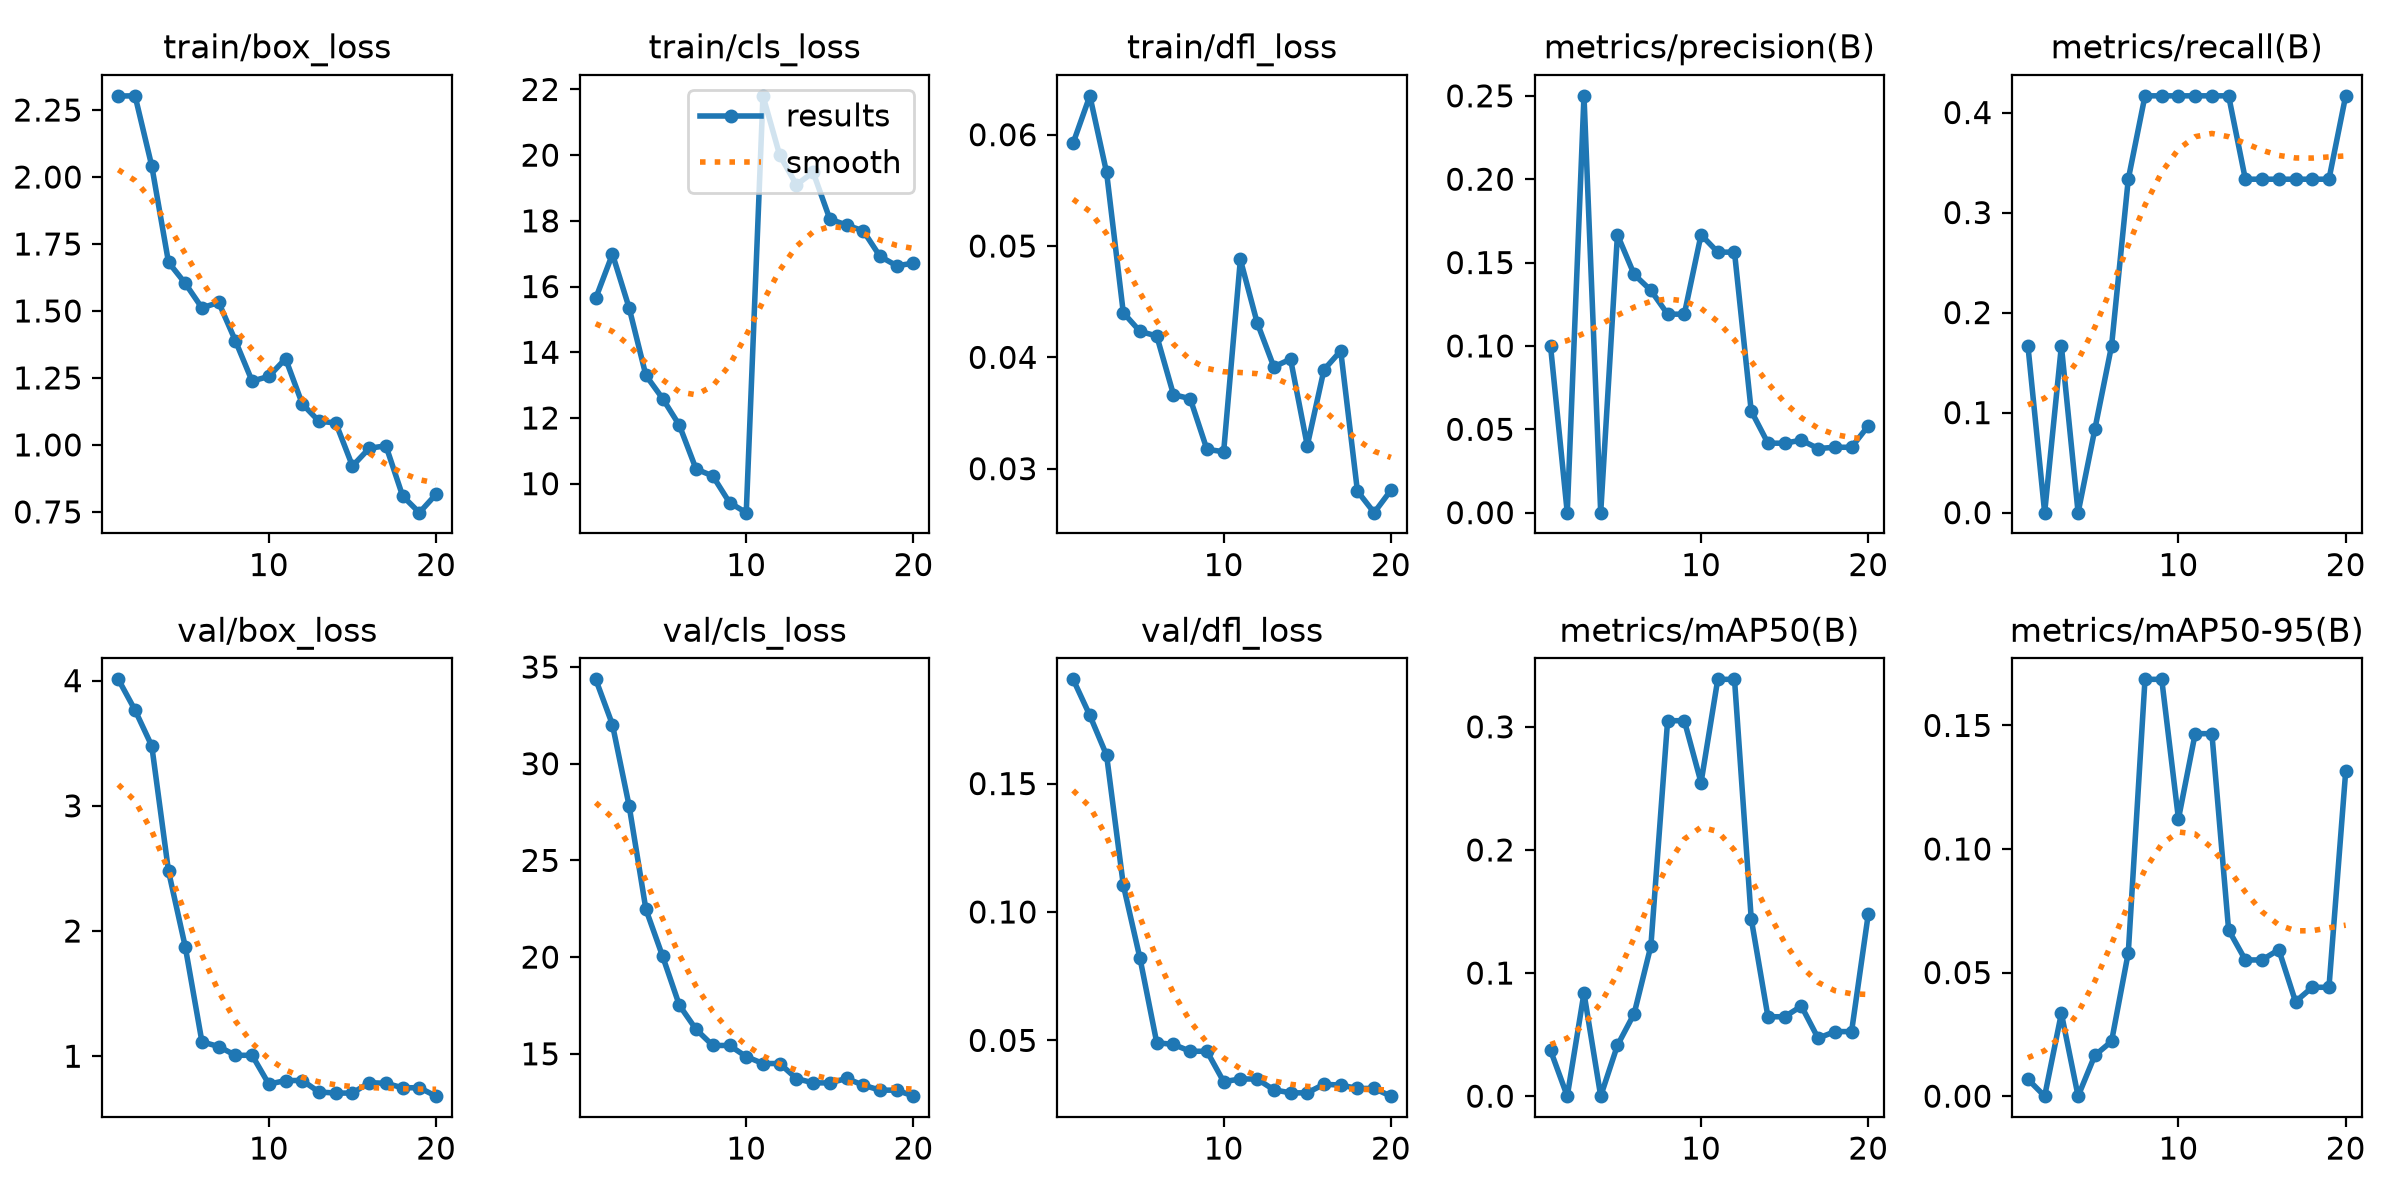

Data behind this chart, as committed beside it:
epoch, time, train/box_loss, train/cls_loss, train/dfl_loss, metrics/precision(B), metrics/recall(B), metrics/mAP50(B), metrics/mAP50-95(B), val/box_loss, val/cls_loss, val/dfl_loss, lr/pg0, lr/pg1, lr/pg2
1, 71.21, 2.302, 15.64, 0.05925, 0.1, 0.1667, 0.03722, 0.00682, 4.01, 34.36, 0.1906, 3.03e-05, 3.03e-05, 3.03e-05
2, 142.8, 2.303, 16.99, 0.06349, 0, 0, 0, 0, 3.764, 32.02, 0.1765, 6.04803e-05, 6.04803e-05, 6.04803e-05
3, 211.3, 2.041, 15.35, 0.05661, 0.25, 0.1667, 0.08375, 0.0335, 3.478, 27.8, 0.161, 8.7361e-05, 8.7361e-05, 8.7361e-05
4, 278.9, 1.682, 13.3, 0.04401, 0, 0, 0, 0, 2.478, 22.47, 0.1105, 0.0001109, 0.0001109, 0.0001109
5, 348.8, 1.603, 12.59, 0.04233, 0.1667, 0.08333, 0.04125, 0.0165, 1.876, 20.04, 0.08189, 0.0001312, 0.0001312, 0.0001312
6, 419.7, 1.511, 11.78, 0.04192, 0.1429, 0.1667, 0.067, 0.02216, 1.115, 17.51, 0.04909, 0.0001482, 0.0001482, 0.0001482
7, 490.2, 1.532, 10.45, 0.03665, 0.1333, 0.3333, 0.122, 0.05802, 1.078, 16.26, 0.04843, 0.0001619, 0.0001619, 0.0001619
8, 560, 1.389, 10.23, 0.03629, 0.1191, 0.4167, 0.305, 0.1686, 1.007, 15.43, 0.04576, 0.0001723, 0.0001723, 0.0001723
9, 629.4, 1.238, 9.424, 0.03174, 0.1191, 0.4167, 0.305, 0.1686, 1.007, 15.43, 0.04576, 0.0001794, 0.0001794, 0.0001794
10, 700.2, 1.256, 9.118, 0.03152, 0.1667, 0.4167, 0.2547, 0.1122, 0.7768, 14.85, 0.03393, 0.000168, 0.000168, 0.000168
11, 770, 1.322, 21.81, 0.04879, 0.1562, 0.4167, 0.3386, 0.1467, 0.8059, 14.5, 0.03496, 0.000153, 0.000153, 0.000153
12, 839, 1.153, 20, 0.04313, 0.1562, 0.4167, 0.3386, 0.1467, 0.8059, 14.5, 0.03496, 0.000138, 0.000138, 0.000138
13, 914, 1.088, 19.1, 0.03915, 0.06098, 0.4167, 0.1441, 0.06725, 0.7143, 13.72, 0.03076, 0.000123, 0.000123, 0.000123
14, 988.9, 1.082, 19.48, 0.03984, 0.04167, 0.3333, 0.0645, 0.05511, 0.7056, 13.5, 0.02957, 0.000108, 0.000108, 0.000108
15, 1060, 0.9211, 18.05, 0.03207, 0.04167, 0.3333, 0.0645, 0.05511, 0.7056, 13.5, 0.02957, 9.3021e-05, 9.3021e-05, 9.3021e-05
16, 1138, 0.9874, 17.87, 0.03889, 0.04348, 0.3333, 0.07315, 0.05927, 0.7885, 13.72, 0.03292, 7.80225e-05, 7.80225e-05, 7.80225e-05
17, 1212, 0.9968, 17.69, 0.04058, 0.03846, 0.3333, 0.04706, 0.03824, 0.7836, 13.38, 0.03259, 6.3024e-05, 6.3024e-05, 6.3024e-05
18, 1285, 0.8094, 16.92, 0.02798, 0.03922, 0.3333, 0.05245, 0.04405, 0.7481, 13.12, 0.03129, 4.80255e-05, 4.80255e-05, 4.80255e-05
19, 1355, 0.7471, 16.63, 0.02605, 0.03922, 0.3333, 0.05245, 0.04405, 0.7481, 13.12, 0.03129, 3.3027e-05, 3.3027e-05, 3.3027e-05
20, 1427, 0.8159, 16.71, 0.02806, 0.05208, 0.4167, 0.1479, 0.1314, 0.6809, 12.81, 0.02828, 1.80285e-05, 1.80285e-05, 1.80285e-05
